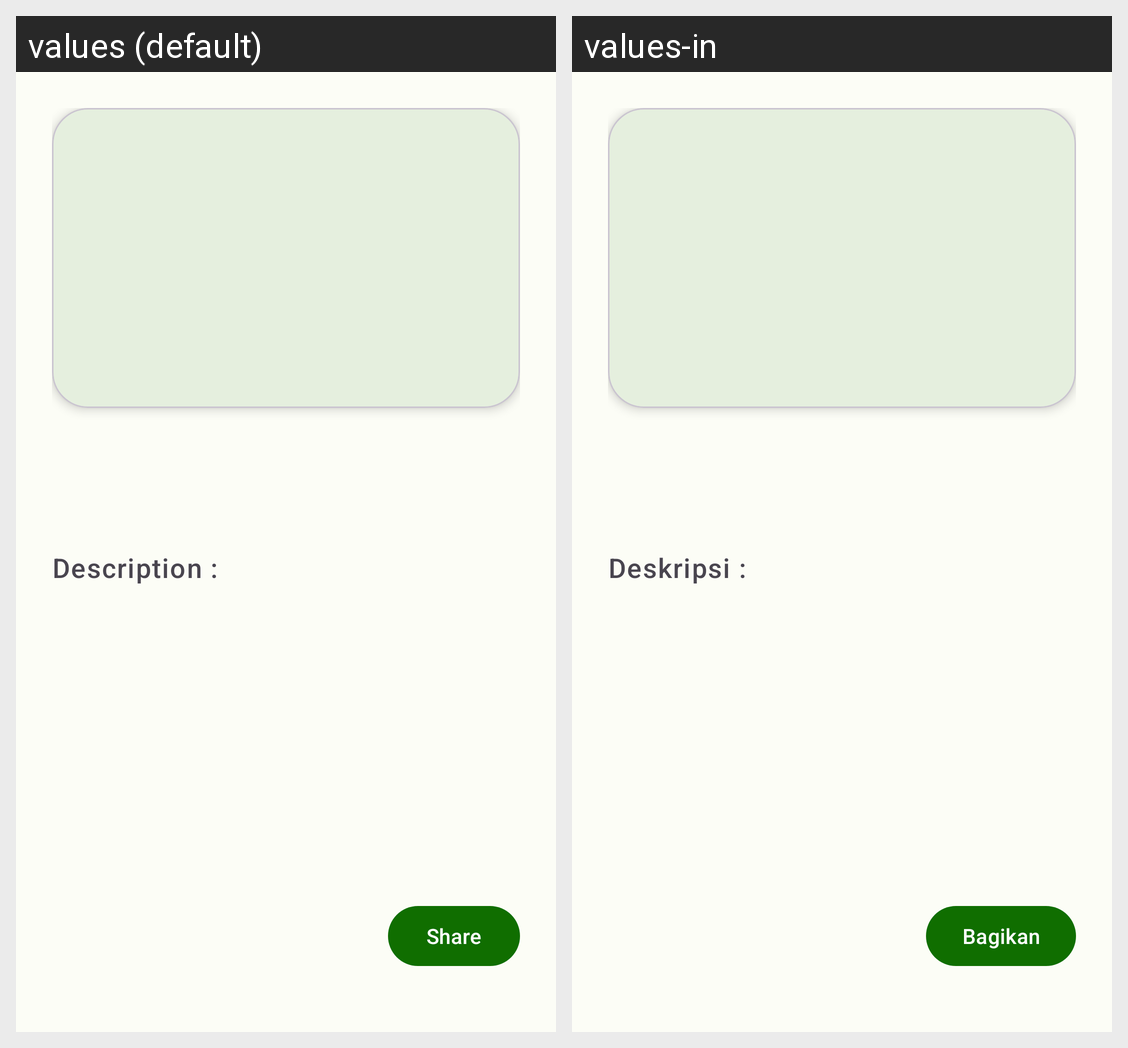

Translations of the strings shown on this Android screen, per locale in the grid:
Android screen res/layout/activity_detail.xml rendered under 2 locales, left to right: values (default), values-in. Device: Nexus 5 (rendered at 1080×1920; each locale shown at half size, 540×960, under a caption strip naming it); theme Theme.StoryApp.
Strings drawn on this screen, with the default value and each locale's value (text and hints the layout hard-codes, and strings that could not be matched under every locale, appear in the picture but are not listed):

description_detail
  values: Description :
  values-in: Deskripsi :

btn_share
  values: Share
  values-in: Bagikan
